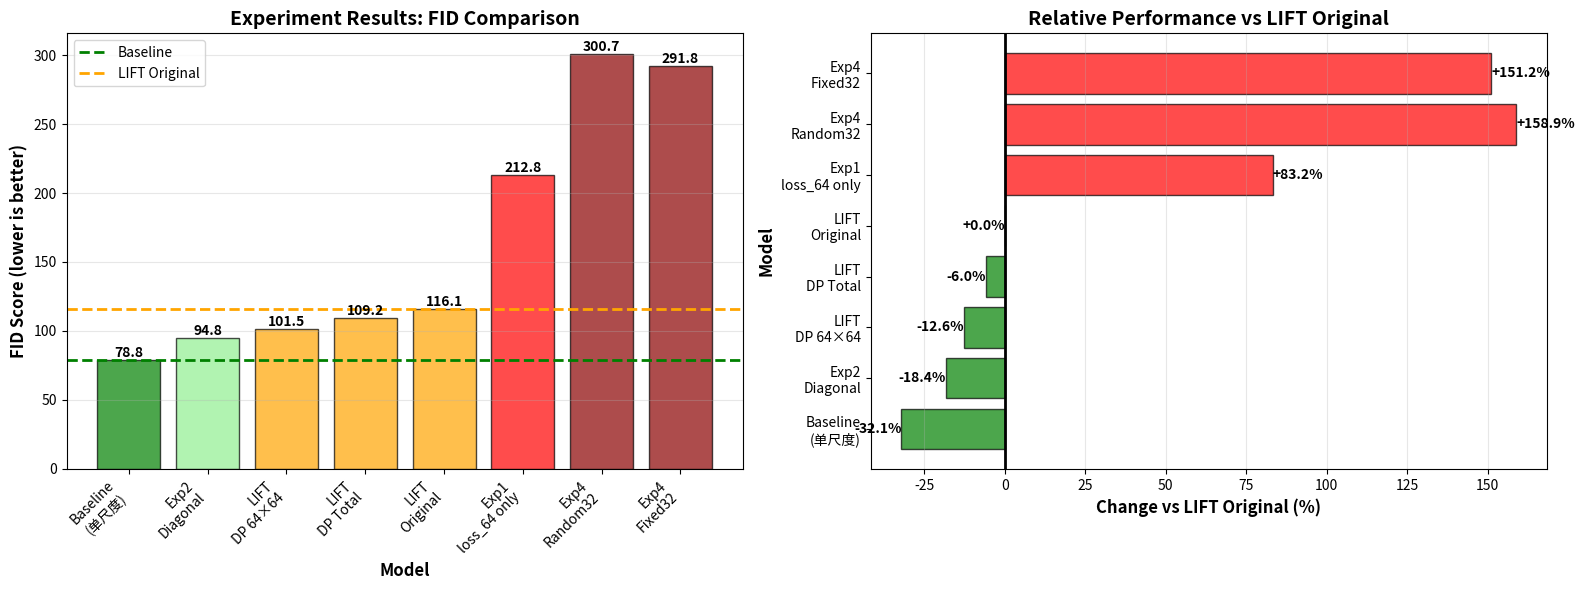

Python code for this plot: (Note: this script raises an exception after producing the figure.)
#!/usr/bin/env python3
"""
Create visualization for Experiments 1-4 results
"""

import matplotlib.pyplot as plt
import numpy as np

# Data
models = [
    'Baseline\n(单尺度)',
    'Exp2\nDiagonal',
    'LIFT\nDP 64×64',
    'LIFT\nDP Total',
    'LIFT\nOriginal',
    'Exp1\nloss_64 only',
    'Exp4\nRandom32',
    'Exp4\nFixed32'
]

fids = [78.83, 94.79, 101.53, 109.20, 116.14, 212.79, 300.68, 291.77]
colors = ['green', 'lightgreen', 'orange', 'orange', 'orange', 'red', 'darkred', 'darkred']

# Create figure
fig, (ax1, ax2) = plt.subplots(1, 2, figsize=(16, 6))

# Plot 1: Bar chart
bars = ax1.bar(range(len(models)), fids, color=colors, alpha=0.7, edgecolor='black')
ax1.set_xlabel('Model', fontsize=12, fontweight='bold')
ax1.set_ylabel('FID Score (lower is better)', fontsize=12, fontweight='bold')
ax1.set_title('Experiment Results: FID Comparison', fontsize=14, fontweight='bold')
ax1.set_xticks(range(len(models)))
ax1.set_xticklabels(models, rotation=45, ha='right')
ax1.axhline(y=78.83, color='green', linestyle='--', linewidth=2, label='Baseline')
ax1.axhline(y=116.14, color='orange', linestyle='--', linewidth=2, label='LIFT Original')
ax1.grid(axis='y', alpha=0.3)
ax1.legend()

# Add value labels on bars
for i, (bar, fid) in enumerate(zip(bars, fids)):
    height = bar.get_height()
    ax1.text(bar.get_x() + bar.get_width()/2., height,
             f'{fid:.1f}',
             ha='center', va='bottom', fontsize=10, fontweight='bold')

# Plot 2: Relative improvement
baseline_fid = 78.83
lift_original_fid = 116.14

improvements = [(fid - lift_original_fid) / lift_original_fid * 100 for fid in fids]
colors2 = ['green' if imp < 0 else 'red' for imp in improvements]

bars2 = ax2.barh(range(len(models)), improvements, color=colors2, alpha=0.7, edgecolor='black')
ax2.set_ylabel('Model', fontsize=12, fontweight='bold')
ax2.set_xlabel('Change vs LIFT Original (%)', fontsize=12, fontweight='bold')
ax2.set_title('Relative Performance vs LIFT Original', fontsize=14, fontweight='bold')
ax2.set_yticks(range(len(models)))
ax2.set_yticklabels(models)
ax2.axvline(x=0, color='black', linestyle='-', linewidth=2)
ax2.grid(axis='x', alpha=0.3)

# Add value labels
for i, (bar, imp) in enumerate(zip(bars2, improvements)):
    width = bar.get_width()
    ax2.text(width, bar.get_y() + bar.get_height()/2.,
             f'{imp:+.1f}%',
             ha='left' if width > 0 else 'right',
             va='center', fontsize=10, fontweight='bold')

plt.tight_layout()
plt.savefig('figures/experiments_summary.png', dpi=300, bbox_inches='tight')
print("Saved: figures/experiments_summary.png")

# Create a second figure for training loss comparison
fig2, ax = plt.subplots(figsize=(10, 6))

experiments = ['LIFT\nOriginal', 'Exp1\nloss_64 only', 'Exp2\nDiagonal']
loss_64_values = [0.0440, 0.0433, 0.0446]  # Approximate from logs
loss_32_values = [0.0440, 1.0342, 0.0237]  # Approximate from logs

x = np.arange(len(experiments))
width = 0.35

bars1 = ax.bar(x - width/2, loss_64_values, width, label='loss_64', color='steelblue', alpha=0.8)
bars2 = ax.bar(x + width/2, loss_32_values, width, label='loss_32', color='coral', alpha=0.8)

ax.set_xlabel('Experiment', fontsize=12, fontweight='bold')
ax.set_ylabel('Final Loss', fontsize=12, fontweight='bold')
ax.set_title('Training Loss Comparison', fontsize=14, fontweight='bold')
ax.set_xticks(x)
ax.set_xticklabels(experiments)
ax.legend()
ax.grid(axis='y', alpha=0.3)

# Add value labels
for bars in [bars1, bars2]:
    for bar in bars:
        height = bar.get_height()
        ax.text(bar.get_x() + bar.get_width()/2., height,
                f'{height:.4f}',
                ha='center', va='bottom', fontsize=9)

plt.tight_layout()
plt.savefig('figures/training_loss_comparison.png', dpi=300, bbox_inches='tight')
print("Saved: figures/training_loss_comparison.png")

print("\nSummary:")
print("=" * 60)
print(f"Best model: Baseline (FID={fids[0]:.2f})")
print(f"Best LIFT: Exp2 Diagonal (FID={fids[1]:.2f}, {improvements[1]:.1f}% vs Original)")
print(f"Worst: Exp4 Random32 (FID={fids[6]:.2f}, {improvements[6]:.1f}% vs Original)")
print("=" * 60)
